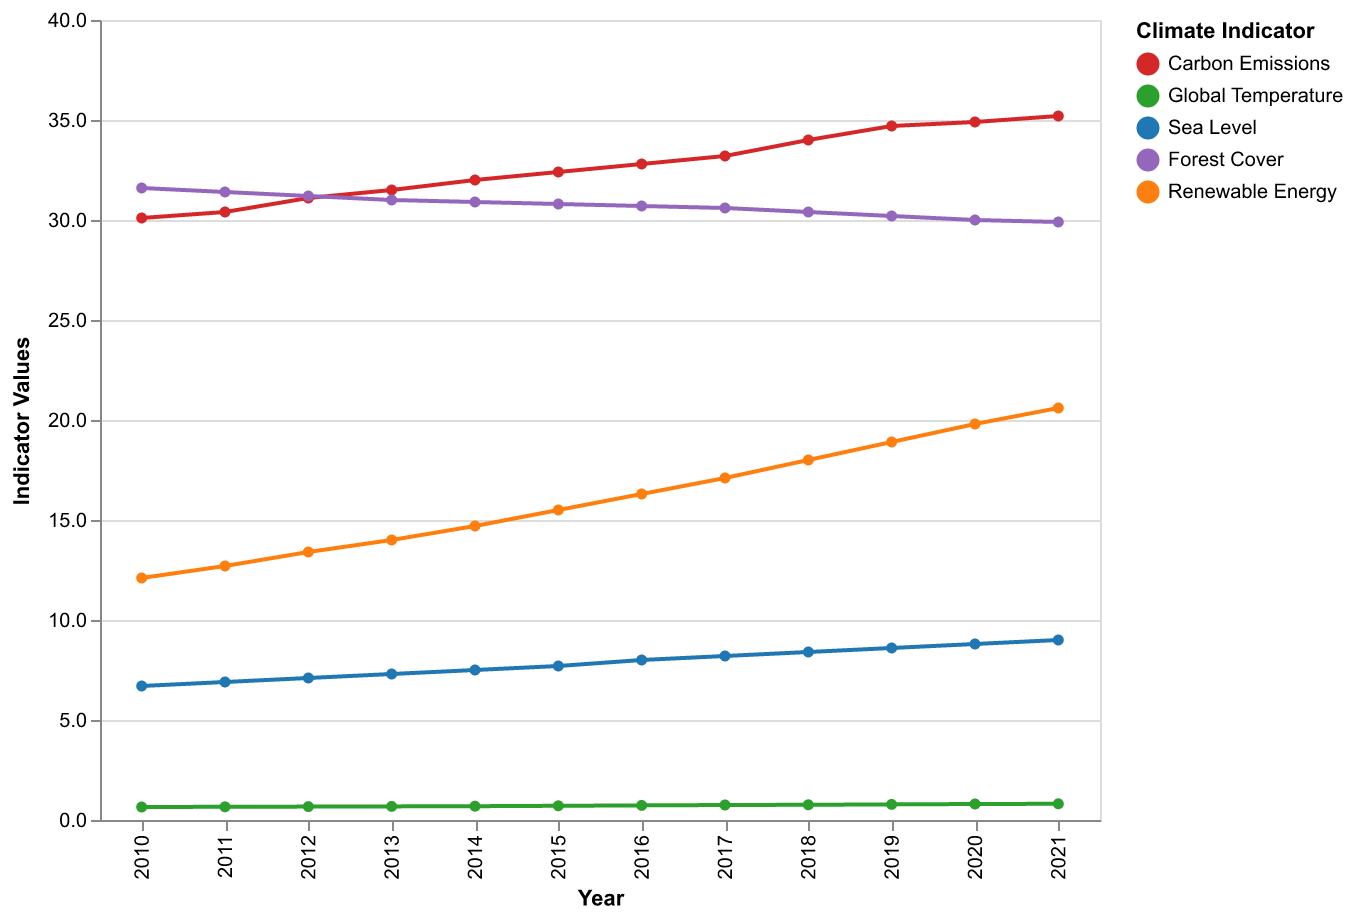

Data behind this chart, as committed beside it:
Year, Carbon Emissions, Global Temperature, Sea Level, Forest Cover, Renewable Energy
2010, 30.1, 0.65, 6.7, 31.6, 12.1
2011, 30.4, 0.66, 6.9, 31.4, 12.7
2012, 31.1, 0.67, 7.1, 31.2, 13.4
2013, 31.5, 0.68, 7.3, 31.0, 14.0
2014, 32.0, 0.69, 7.5, 30.9, 14.7
2015, 32.4, 0.71, 7.7, 30.8, 15.5
2016, 32.8, 0.73, 8.0, 30.7, 16.3
2017, 33.2, 0.75, 8.2, 30.6, 17.1
2018, 34.0, 0.76, 8.4, 30.4, 18.0
2019, 34.7, 0.78, 8.6, 30.2, 18.9
2020, 34.9, 0.8, 8.8, 30.0, 19.8
2021, 35.2, 0.81, 9.0, 29.9, 20.6
